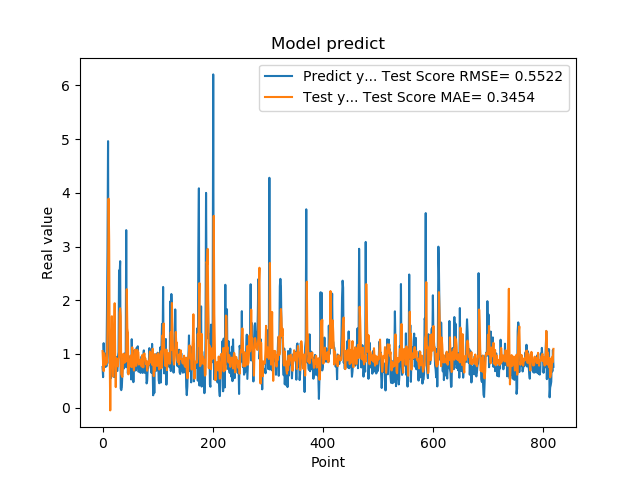

Values plotted in this chart, from the file beside it:
7.566530108451843262e-01, 1.053657671855213307e+00
5.684260129928588867e-01, 8.345581435764730660e-01
1.201630949974060059e+00, 6.801025180168664974e-01
8.802530169486999512e-01, 1.013554057987049450e+00
8.531429767608642578e-01, 9.411718599739973268e-01
7.591750025749206543e-01, 9.035126348522293238e-01
1.005007982254028320e+00, 7.988062964222306661e-01
7.687720060348510742e-01, 9.082531969418571327e-01
1.740013241767883301e+00, 8.408799967680782306e-01
2.913533687591552734e+00, 1.438381604298291538e+00
4.963075160980224609e+00, 2.274346535866926811e+00
1.471215128898620605e+00, 3.891963390019469671e+00
1.000648975372314453e+00, 3.120794121075813887e+00
8.220189809799194336e-01, 9.828023840761814789e-01
9.362199902534482643e-01, -5.064431665827198031e-02
5.486897230148315430e-01, 9.577866527842123778e-01
1.111255049705505371e+00, 1.057638784196546222e+00
7.148039937019348145e-01, 1.702843915780500428e+00
1.052167057991027832e+00, 9.317456686084109041e-01
8.955980539321898304e-01, 5.800601564455659664e-01
7.769405245780944824e-01, 9.686099278653333977e-01
5.699509978294372559e-01, 1.384059389178653232e+00
8.244060277938842773e-01, 1.945567388277679610e+00
5.800840258598327637e-01, 9.451573432153582699e-01
9.488009810447691761e-01, 3.832218840532548021e-01
7.918390035629272461e-01, 9.195125171575917467e-01
6.937990188598632812e-01, 8.569824959642987627e-01
6.834830045700073242e-01, 8.206012877022651475e-01
9.433320164680479847e-01, 7.690907209723708560e-01
1.032713770866394043e+00, 9.021663640111482474e-01
2.556216001510620117e+00, 9.492118493122562173e-01
2.464895963668823242e+00, 1.773153198277513942e+00
2.728049993515014204e+00, 1.851419689304299565e+00
3.558506965637206476e-01, 1.700384580725066597e+00
3.262020051479339600e-01, 6.246860660183206626e-01
3.781589865684509277e-01, 5.983998679596518322e-01
6.306380033493041992e-01, 5.720742221851498055e-01
8.854129910469055176e-01, 7.841878212517044977e-01
9.743152856826782227e-01, 1.005313045865581678e+00
7.307389974594116211e-01, 9.190061065152530517e-01
9.521890282630921520e-01, 8.362192205870677686e-01
1.011654973030090332e+00, 9.396374647170144812e-01
7.643579840660095215e-01, 9.982401513151586414e-01
3.306220054626464844e+00, 8.613761853501741284e-01
7.543110251426696777e-01, 2.206286358632361111e+00
1.409499049186706321e+00, 1.478207431494877211e+00
6.401469707489013672e-01, 1.392272692479152640e+00
8.640019893646240234e-01, 6.206966664385293875e-01
8.469420075416564941e-01, 8.874949627602402025e-01
7.976629734039306641e-01, 7.573019976700597899e-01
9.555831551551821068e-01, 8.545183700974897656e-01
9.546210169792175293e-01, 9.722436970049227467e-01
5.251880288124084473e-01, 9.426847547723211651e-01
1.275226235389709695e+00, 7.565945489954966074e-01
8.355640172958374023e-01, 1.123582425947841079e+00
7.640249729156494141e-01, 8.530693404559147597e-01
4.752210080623626154e-01, 8.437413014359633756e-01
7.414129972457885742e-01, 6.912959355107323178e-01
1.069700956344604492e+00, 8.621618970121023295e-01
7.892770171165466309e-01, 1.079410431983754748e+00
6.914690136909484863e-01, 8.724215111963207203e-01
... 759 more rows
